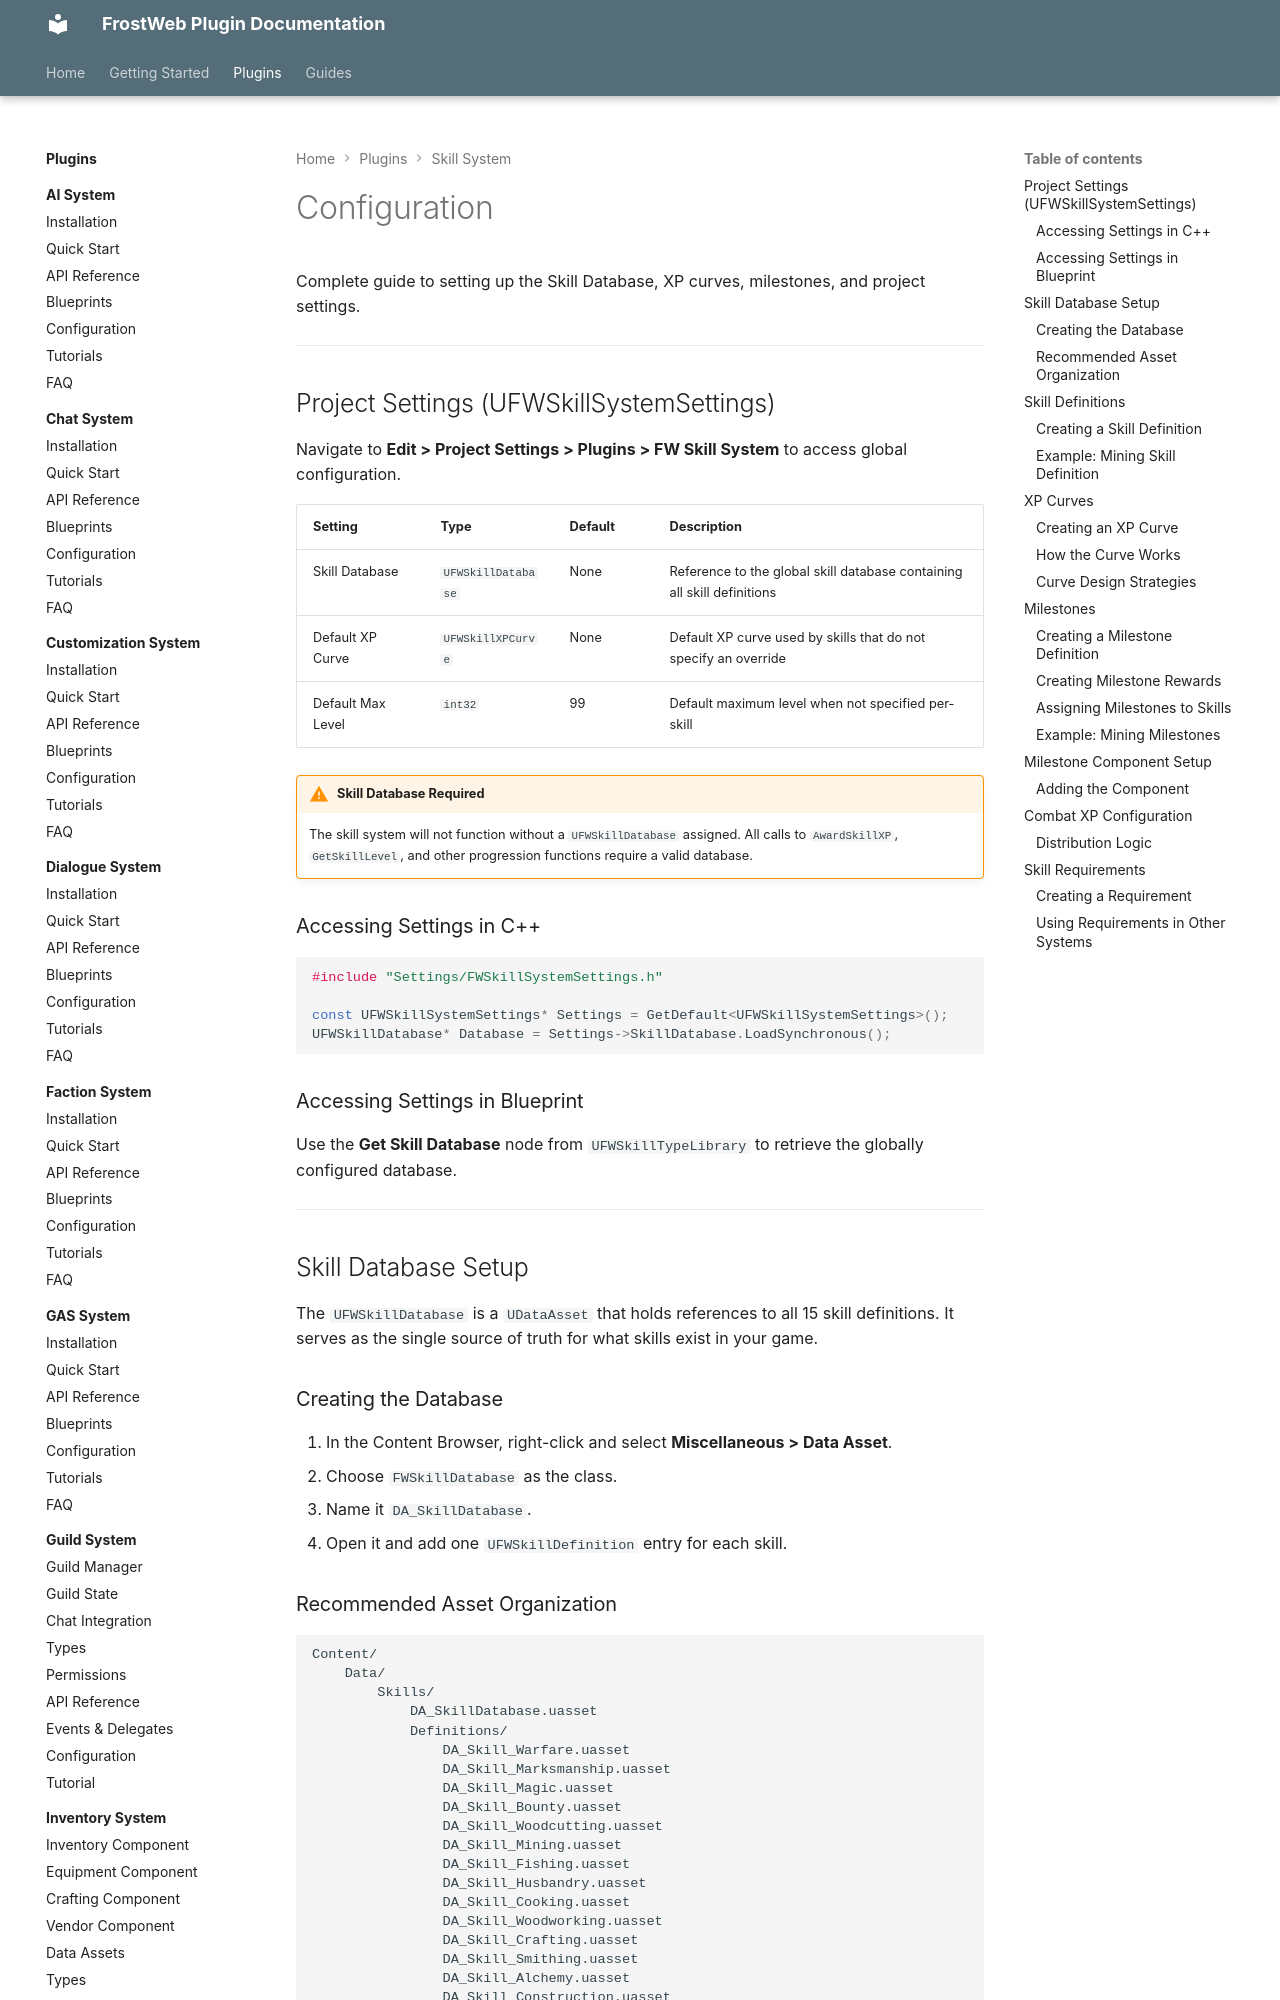

repository: FrostWeb-Studios/docs · page: latest/plugins/skill-system/configuration/index.html · generator: mkdocs

---
title: Configuration - FWSkillSystem
---

# Configuration

Complete guide to setting up the Skill Database, XP curves, milestones, and project settings.

---

## Project Settings (UFWSkillSystemSettings)

Navigate to **Edit > Project Settings > Plugins > FW Skill System** to access global configuration.

| Setting | Type | Default | Description |
|---|---|---|---|
| Skill Database | `UFWSkillDatabase` | None | Reference to the global skill database containing all skill definitions |
| Default XP Curve | `UFWSkillXPCurve` | None | Default XP curve used by skills that do not specify an override |
| Default Max Level | `int32` | 99 | Default maximum level when not specified per-skill |

!!! warning "Skill Database Required"
    The skill system will not function without a `UFWSkillDatabase` assigned. All calls to `AwardSkillXP`, `GetSkillLevel`, and other progression functions require a valid database.

### Accessing Settings in C++

```cpp
#include "Settings/FWSkillSystemSettings.h"

const UFWSkillSystemSettings* Settings = GetDefault<UFWSkillSystemSettings>();
UFWSkillDatabase* Database = Settings->SkillDatabase.LoadSynchronous();
```

### Accessing Settings in Blueprint

Use the **Get Skill Database** node from `UFWSkillTypeLibrary` to retrieve the globally configured database.

---

## Skill Database Setup

The `UFWSkillDatabase` is a `UDataAsset` that holds references to all 15 skill definitions. It serves as the single source of truth for what skills exist in your game.

### Creating the Database

1. In the Content Browser, right-click and select **Miscellaneous > Data Asset**.
2. Choose `FWSkillDatabase` as the class.
3. Name it `DA_SkillDatabase`.
4. Open it and add one `UFWSkillDefinition` entry for each skill.
